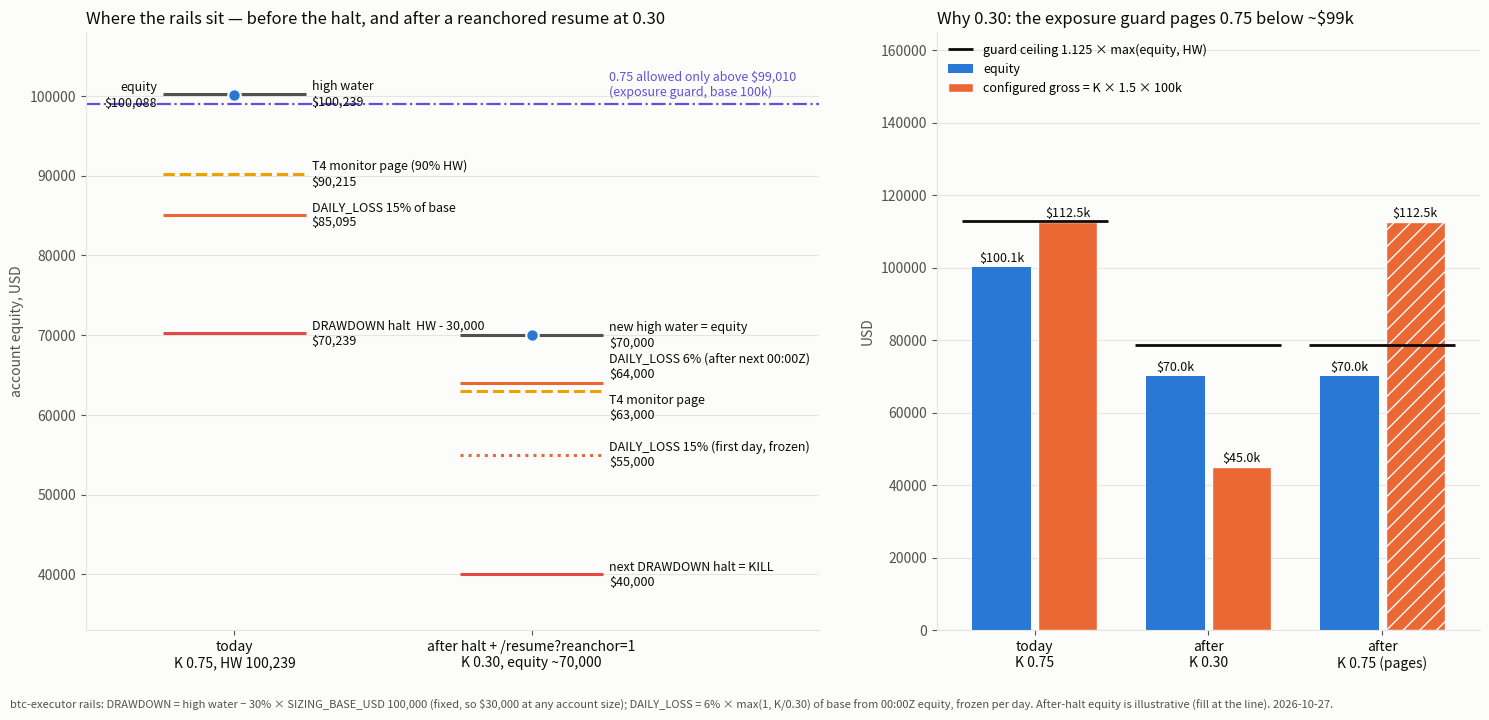

The script that saved this image: (Note: this script raises an exception after producing the figure.)
"""Figure for RESUME_PROTOCOL.md: where the executor's rails sit today
(K 0.75, high water 100,239) and after a DRAWDOWN halt followed by a
reanchored resume at K 0.30 (equity ~70,000, illustrative fill at the line).

Right panel: the exposure guard (mirror.MAX_EXPOSURE_FRAC = 1.125 of
max(equity, high_water), gross = K x lev x base) — why 0.75 is not a
post-halt option at base 100,000. Numbers as of 2026-10-27 12:25Z.
"""
import matplotlib
matplotlib.use("Agg")
import matplotlib.pyplot as plt

BASE, LEV = 100_000.0, 1.5
HW, EQ, DAY0 = 100_239.28, 100_087.62, 100_095.49
EQ_AFTER = 70_000.0                       # illustrative: fill at the line
BLUE, ORANGE, RED, YELLOW, VIOLET, AQUA = ("#2a78d6", "#eb6834", "#e34948",
                                           "#eda100", "#6250d6", "#1baf7a")
INK, INK2, GRID = "#0b0b0b", "#52514e", "#e6e5e1"

fig, (ax, bx) = plt.subplots(1, 2, figsize=(15, 7.2), facecolor="#fcfcfb",
                             gridspec_kw={"width_ratios": [1.35, 1]})
for a in (ax, bx):
    a.set_facecolor("#fcfcfb")
    for s in ("top", "right"):
        a.spines[s].set_visible(False)
    a.spines["left"].set_color(GRID); a.spines["bottom"].set_color(GRID)
    a.tick_params(colors=INK2, labelsize=10)
    a.yaxis.grid(True, color=GRID, lw=0.8); a.set_axisbelow(True)

# ---- left: the rails ladder -------------------------------------------
cols = {"today\nK 0.75, HW 100,239": 0.0,
        "after halt + /resume?reanchor=1\nK 0.30, equity ~70,000": 1.5}
rails_today = [
    ("high water", HW, INK2, "-"),
    ("T4 monitor page (90% HW)", 0.9 * HW, YELLOW, "--"),
    ("DAILY_LOSS 15% of base", DAY0 - 0.15 * BASE, ORANGE, "-"),
    ("DRAWDOWN halt  HW - 30,000", HW - 0.30 * BASE, RED, "-"),
]
rails_after = [
    ("new high water = equity", EQ_AFTER, INK2, "-"),
    ("T4 monitor page", 0.9 * EQ_AFTER, YELLOW, "--"),  # label va=top
    ("DAILY_LOSS 6% (after next 00:00Z)", EQ_AFTER - 0.06 * BASE, ORANGE, "-"),
    ("DAILY_LOSS 15% (first day, frozen)", EQ_AFTER - 0.15 * BASE, ORANGE, ":"),
    ("next DRAWDOWN halt = KILL", EQ_AFTER - 0.30 * BASE, RED, "-"),
]
W = 0.36
for (lab, x), rails, eq in zip(cols.items(), (rails_today, rails_after),
                                (EQ, EQ_AFTER)):
    for name, y, c, ls in rails:
        ax.hlines(y, x - W, x + W, color=c, lw=2.2, ls=ls)
        va = ("top" if name.startswith("T4 monitor page") and x > 0.5
              else "bottom" if name.startswith("DAILY_LOSS 6%") else "center")
        dy = -300 if va == "top" else 300 if va == "bottom" else 0
        ax.text(x + W + 0.03, y + dy, f"{name}\n${y:,.0f}", va=va,
                ha="left", fontsize=9, color=INK)
    ax.plot([x], [eq], "o", ms=9, color=BLUE, mec="#fcfcfb", mew=1.5)
    if x < 0.5:
        ax.text(x - W - 0.03, eq, f"equity\n${eq:,.0f}", va="center",
                ha="right", fontsize=9, color=INK)
ax.axhline(112_500 / (1.125 * 1.01), color=VIOLET, lw=1.6, ls="-.")
ax.text(1.5 + W + 0.03, 112_500 / (1.125 * 1.01) + 600,
        "0.75 allowed only above $99,010\n(exposure guard, base 100k)",
        fontsize=9, color=VIOLET, va="bottom")
ax.set_xlim(-0.75, 2.95); ax.set_ylim(33_000, 108_000)
ax.set_xticks(list(cols.values())); ax.set_xticklabels(list(cols.keys()),
                                                        fontsize=10, color=INK)
ax.set_ylabel("account equity, USD", color=INK2)
ax.set_title("Where the rails sit — before the halt, and after a reanchored "
             "resume at 0.30", loc="left", fontsize=12, color=INK)

# ---- right: the exposure guard ----------------------------------------
groups = [("today\nK 0.75", 0.75 * LEV * BASE, EQ, 1.125 * max(EQ, HW)),
          ("after\nK 0.30", 0.30 * LEV * BASE, EQ_AFTER, 1.125 * EQ_AFTER),
          ("after\nK 0.75 (pages)", 0.75 * LEV * BASE, EQ_AFTER,
           1.125 * EQ_AFTER)]
xs = range(len(groups))
for i, (lab, gross, eq, ceil) in zip(xs, groups):
    bx.bar(i - 0.19, eq, 0.34, color=BLUE, label="equity" if i == 0 else None)
    bx.bar(i + 0.19, gross, 0.34, color=ORANGE,
           label="configured gross = K × 1.5 × 100k" if i == 0 else None,
           hatch="//" if gross > ceil else None, edgecolor="#fcfcfb")
    bx.hlines(ceil, i - 0.42, i + 0.42, color=INK, lw=2.0,
              label="guard ceiling 1.125 × max(equity, HW)" if i == 0 else None)
    bx.text(i + 0.19, gross + 1500, f"${gross/1000:.1f}k", ha="center",
            fontsize=9, color=INK)
    bx.text(i - 0.19, eq + 1500, f"${eq/1000:.1f}k", ha="center",
            fontsize=9, color=INK)
bx.set_xticks(list(xs)); bx.set_xticklabels([g[0] for g in groups],
                                            fontsize=10, color=INK)
bx.set_ylim(0, 165_000); bx.set_ylabel("USD", color=INK2)
bx.legend(frameon=False, fontsize=9, loc="upper left")
bx.set_title("Why 0.30: the exposure guard pages 0.75 below ~$99k",
             loc="left", fontsize=12, color=INK)
fig.text(0.01, 0.01,
         "btc-executor rails: DRAWDOWN = high water − 30% × SIZING_BASE_USD "
         "100,000 (fixed, so $30,000 at any account size); DAILY_LOSS = "
         "6% × max(1, K/0.30) of base from 00:00Z equity, frozen per day. "
         "After-halt equity is illustrative (fill at the line). 2026-10-27.",
         fontsize=8, color=INK2)
fig.tight_layout(rect=(0, 0.04, 1, 1))
fig.savefig("docs/resume_protocol_rails.png", dpi=150, facecolor=fig.get_facecolor())
print("wrote docs/resume_protocol_rails.png")
